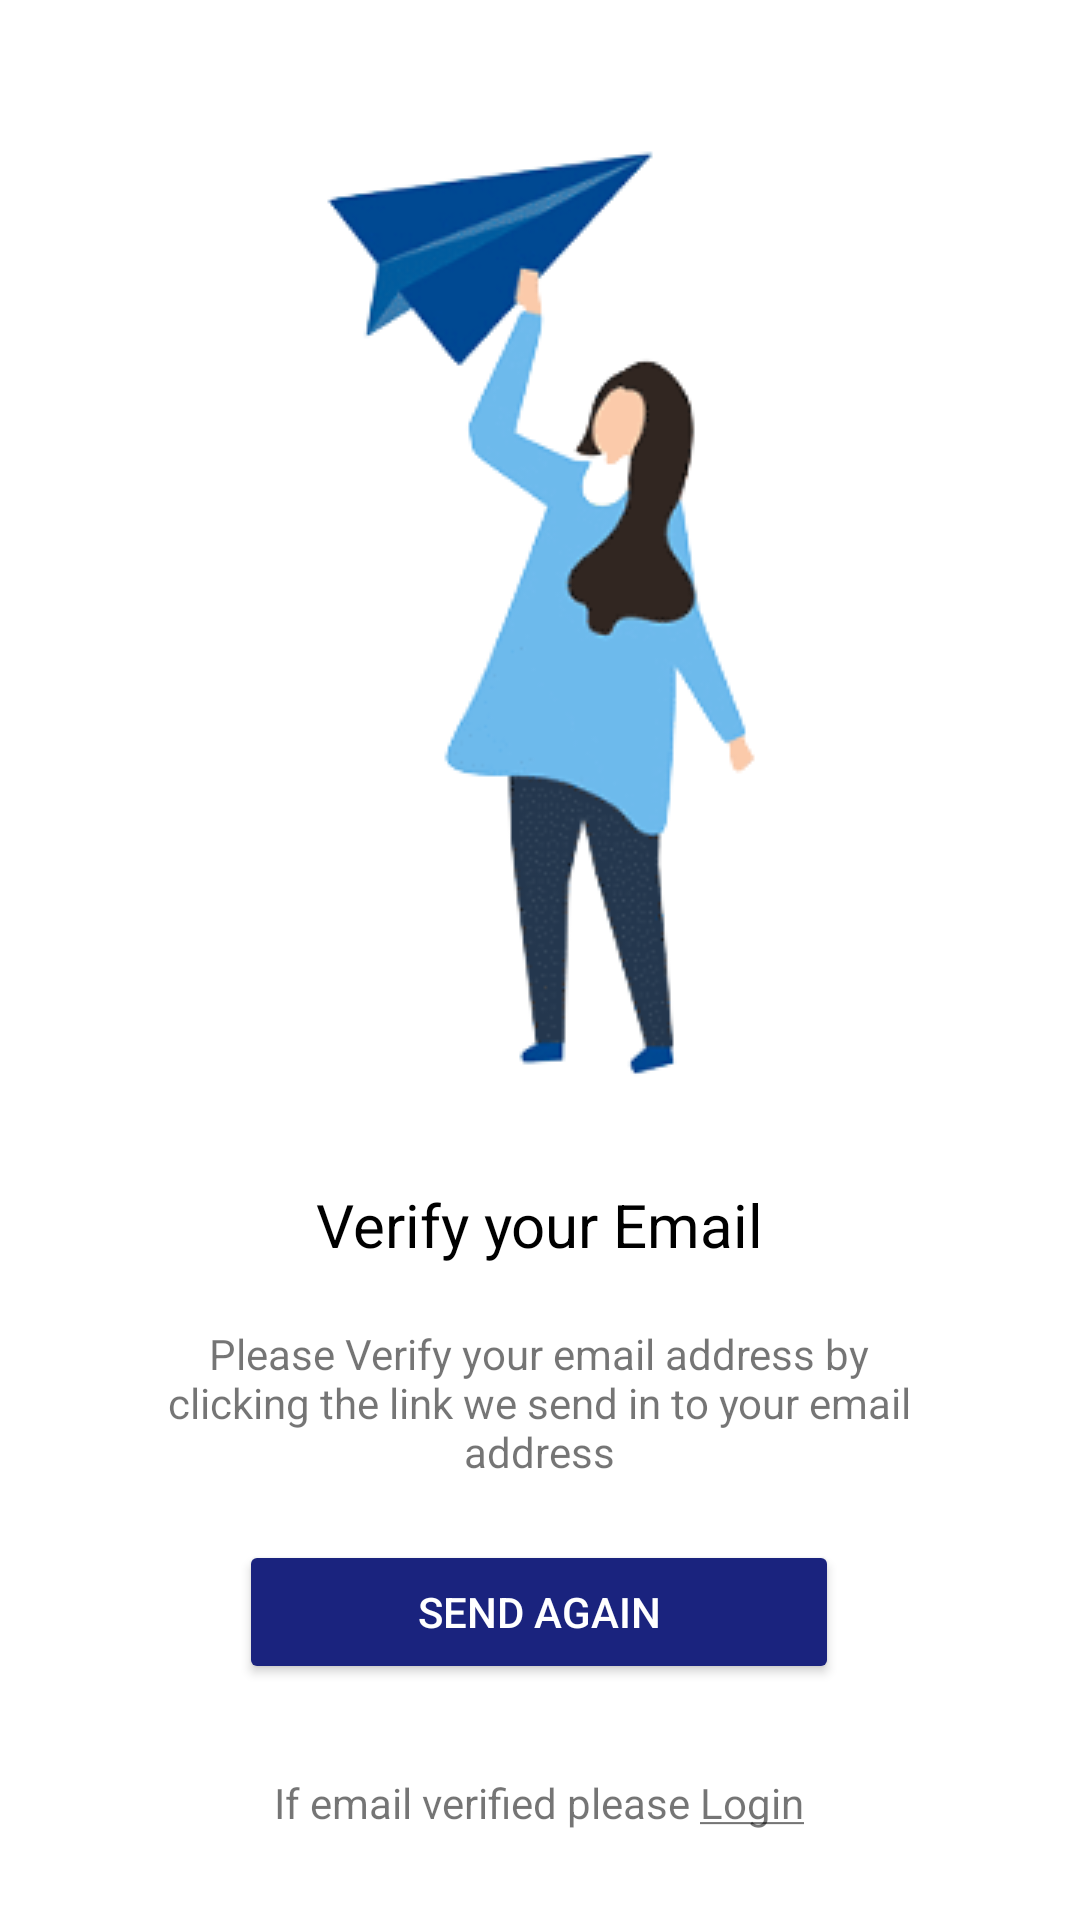

Here is an Android app screen rendered from its layout file. Give the layout XML and the strings, colors and styles it references.
<!-- AndroidManifest.xml: activity theme AppTheme.NoActionBar -->
<!-- res/layout/activity_email_verification.xml -->
<?xml version="1.0" encoding="utf-8"?>
<android.support.design.widget.CoordinatorLayout xmlns:android="http://schemas.android.com/apk/res/android"
    xmlns:app="http://schemas.android.com/apk/res-auto"
    xmlns:tools="http://schemas.android.com/tools"
    android:layout_width="match_parent"
    android:layout_height="match_parent"
    tools:context="mnf.future.talk.Activity.EmailVerificationActivity">



    <include layout="@layout/content_email_verification" />



</android.support.design.widget.CoordinatorLayout>
<!-- res/layout/content_email_verification.xml (included above) -->
<?xml version="1.0" encoding="utf-8"?>
<RelativeLayout xmlns:android="http://schemas.android.com/apk/res/android"
    xmlns:app="http://schemas.android.com/apk/res-auto"
    xmlns:tools="http://schemas.android.com/tools"
    android:layout_width="match_parent"
    android:background="@android:color/white"
    android:layout_height="match_parent"
    app:layout_behavior="@string/appbar_scrolling_view_behavior"
    tools:context="mnf.future.talk.Activity.EmailVerificationActivity"
    tools:showIn="@layout/activity_email_verification">

    <RelativeLayout
        android:layout_width="match_parent"
        android:layout_height="match_parent">
        <RelativeLayout
            android:id="@+id/container_two"
            android:layout_width="wrap_content"
            android:layout_centerInParent="true"
            android:layout_height="wrap_content">
            <LinearLayout
                android:layout_width="wrap_content"
                android:orientation="vertical"
                android:layout_height="wrap_content">

        <ImageView
            android:layout_width="wrap_content"
            android:layout_height="wrap_content"
            android:layout_centerHorizontal="true"
            android:src="@drawable/message"
            />
                <TextView
                    android:id="@+id/title_tv"
                    android:layout_width="match_parent"
                    android:gravity="center"
                    android:textSize="20dp"
                    android:textColor="@android:color/black"
                    android:layout_height="wrap_content"
                    android:text="Verify your Email"
                    />
                <TextView
                    android:id="@+id/subtitle_tv"
                    android:layout_width="match_parent"
                    android:gravity="center"
                    android:textSize="14dp"
                    android:layout_marginTop="20dp"
                    android:layout_height="wrap_content"
                    android:text="Please Verify your email address by clicking the link we send in to your email address"
                    />
                <RelativeLayout
                    android:layout_width="match_parent"
                    android:gravity="center"
                    android:layout_marginTop="20dp"
                    android:layout_height="wrap_content">
                <Button
                    android:id="@+id/btn_email"
                    android:layout_width="200dp"
                    android:layout_height="wrap_content"
                    android:backgroundTint="@color/indigo900"
                    android:gravity="center"

                    android:textColor="@android:color/white"
                    android:text="Send Again"
                    />
                </RelativeLayout>
                <RelativeLayout
                    android:layout_width="match_parent"
                    android:gravity="center"
                    android:layout_marginTop="30dp"
                    android:layout_height="wrap_content">

                <LinearLayout
                    android:layout_width="wrap_content"
                    android:orientation="horizontal"
                    android:gravity="center"
                    android:layout_height="wrap_content">


                <TextView
                    android:id="@+id/pre_text"
                    android:layout_width="wrap_content"

                    android:layout_height="wrap_content"
                    android:text="If email verified please "
                    />
                    <TextView
                        android:id="@+id/login"
                        android:layout_width="wrap_content"
                        android:layout_height="wrap_content"
                        android:text="@string/login"
                        />
                </LinearLayout>
                </RelativeLayout>
            </LinearLayout>

        </RelativeLayout>


    </RelativeLayout>

</RelativeLayout>
<!-- resources referenced by this layout -->
<resources>
  <color name="indigo900">#1A237E</color>
  <!-- drawable message: png bitmap (drawable, 34023 bytes) -->
  <string name="login"><u>Login</u></string>
  <style name="AppTheme.NoActionBar">
          <item name="android:windowLightStatusBar">true</item>
          <item name="android:windowTranslucentNavigation">true</item>
          <item name="windowActionBar">false</item>
          <item name="windowNoTitle">true</item>
      </style>
</resources>
